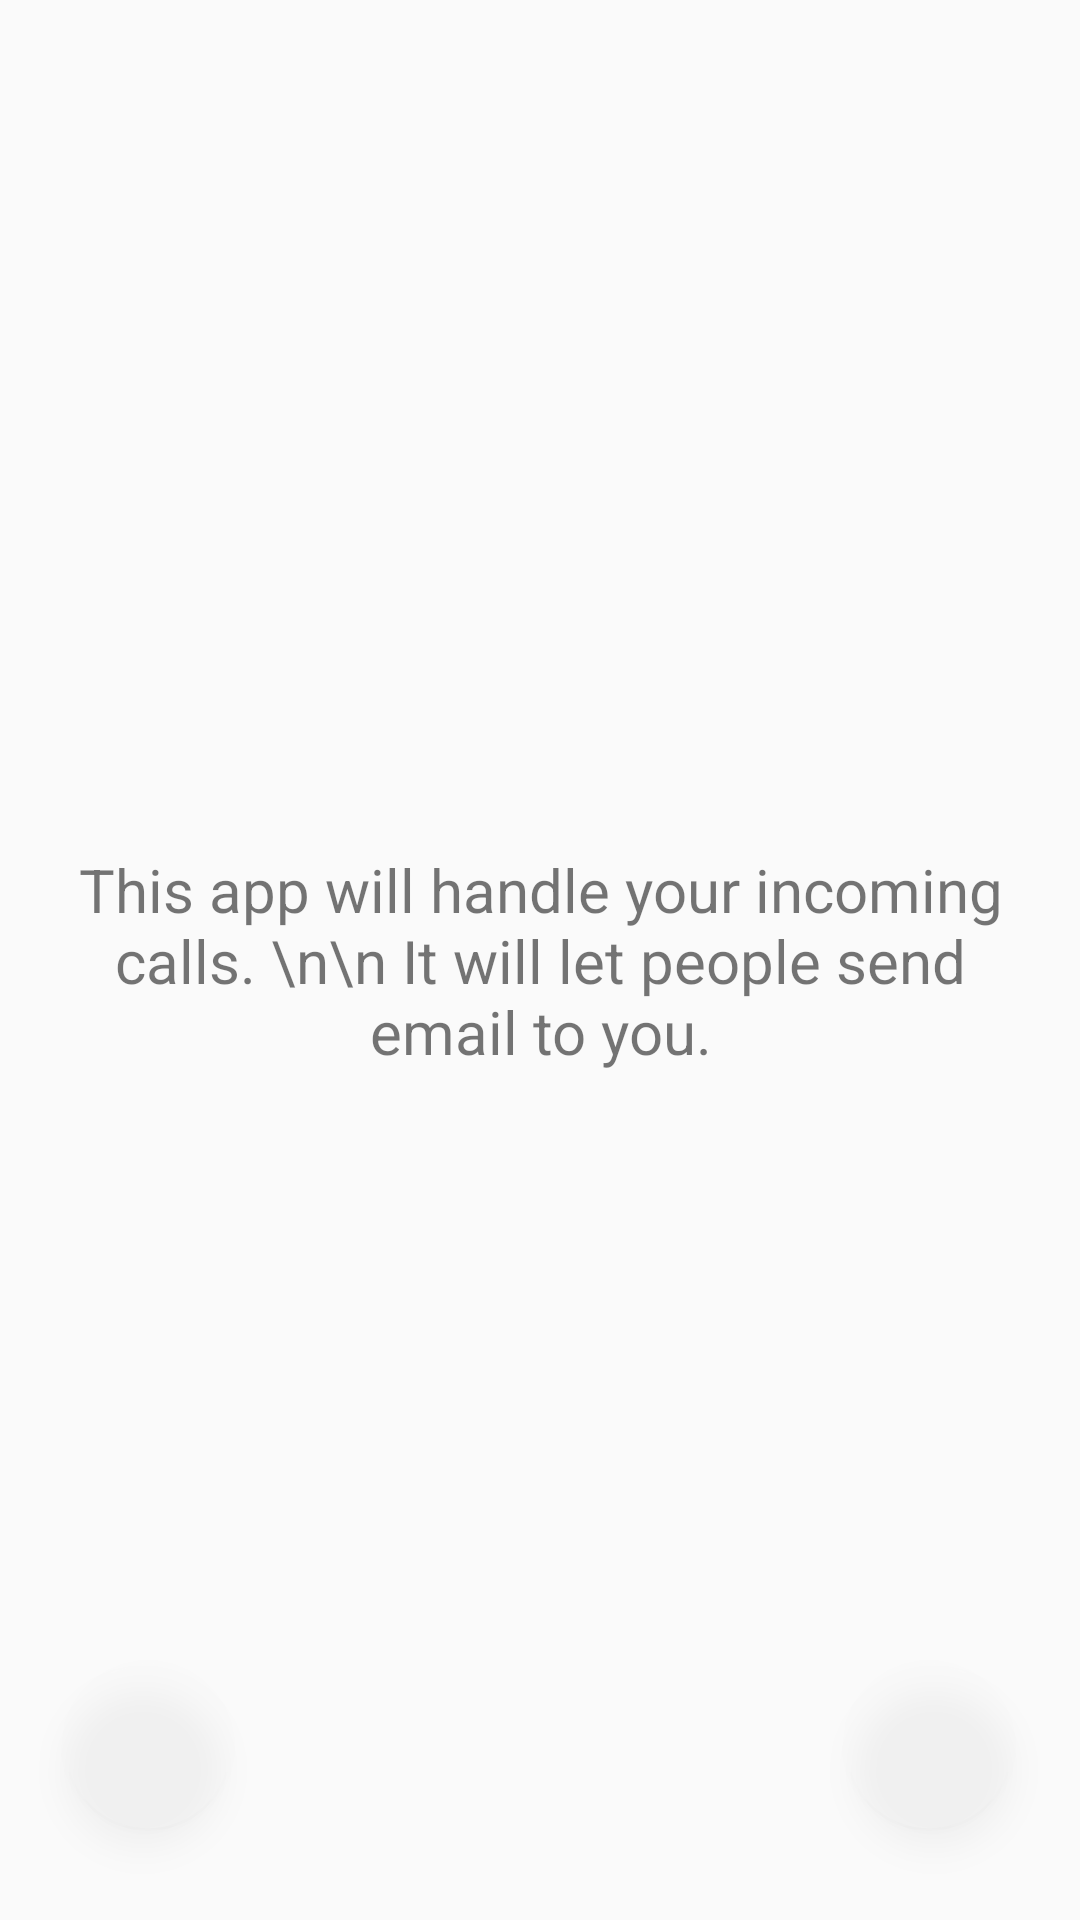

Produce the Android XML layout that renders to this screen, including the resource entries it uses.
<!-- AndroidManifest.xml: application theme AppTheme -->
<!-- res/layout/activity_main.xml -->
<?xml version="1.0" encoding="utf-8"?>
<androidx.constraintlayout.widget.ConstraintLayout xmlns:android="http://schemas.android.com/apk/res/android"
    xmlns:app="http://schemas.android.com/apk/res-auto"
    xmlns:tools="http://schemas.android.com/tools"
    android:id="@+id/coordinatorLayout"
    android:layout_width="match_parent"
    android:layout_height="match_parent"
    android:fitsSystemWindows="true">

    <com.google.android.material.floatingactionbutton.FloatingActionButton
        android:id="@+id/stop_button"
        android:layout_width="wrap_content"
        android:layout_height="wrap_content"
        android:alpha="0.2"
        android:clickable="true"
        android:foregroundGravity="center"
        android:foregroundTintMode="multiply"
        android:soundEffectsEnabled="false"
        android:visibility="visible"
        app:backgroundTint="#00FFFFFF"
        app:layout_constraintBottom_toBottomOf="parent"
        app:layout_constraintEnd_toEndOf="parent"
        app:layout_constraintHorizontal_bias="0.07"
        app:layout_constraintStart_toStartOf="parent"
        app:layout_constraintTop_toTopOf="parent"
        app:layout_constraintVertical_bias="0.949"
        app:rippleColor="#ffffffff" />

    <TextView
        android:id="@+id/tip_text"
        android:layout_width="317dp"
        android:layout_height="99dp"
        android:ems="10"
        android:gravity="center"
        android:inputType="textMultiLine"
        android:minLines="2"
        android:text="This app will handle your incoming calls. \n\n It will let people send email to you."
        android:textSize="20sp"
        app:layout_constraintBottom_toBottomOf="parent"
        app:layout_constraintEnd_toEndOf="parent"
        app:layout_constraintStart_toStartOf="parent"
        app:layout_constraintTop_toTopOf="parent" />

    <com.google.android.material.floatingactionbutton.FloatingActionButton
        android:id="@+id/play_button"
        android:layout_width="wrap_content"
        android:layout_height="wrap_content"
        android:alpha="0.2"
        android:clickable="true"
        android:foregroundGravity="center"
        android:foregroundTintMode="multiply"
        android:soundEffectsEnabled="false"
        android:visibility="visible"
        app:backgroundTint="#00FFFFFF"
        app:layout_constraintBottom_toBottomOf="parent"
        app:layout_constraintEnd_toEndOf="parent"
        app:layout_constraintHorizontal_bias="0.926"
        app:layout_constraintStart_toStartOf="parent"
        app:layout_constraintTop_toTopOf="parent"
        app:layout_constraintVertical_bias="0.949"
        app:rippleColor="#ffffffff" />


</androidx.constraintlayout.widget.ConstraintLayout>
<!-- resources referenced by this layout -->
<resources>
  <style name="AppTheme" parent="Theme.AppCompat.Light.DarkActionBar">
          
      </style>
</resources>
